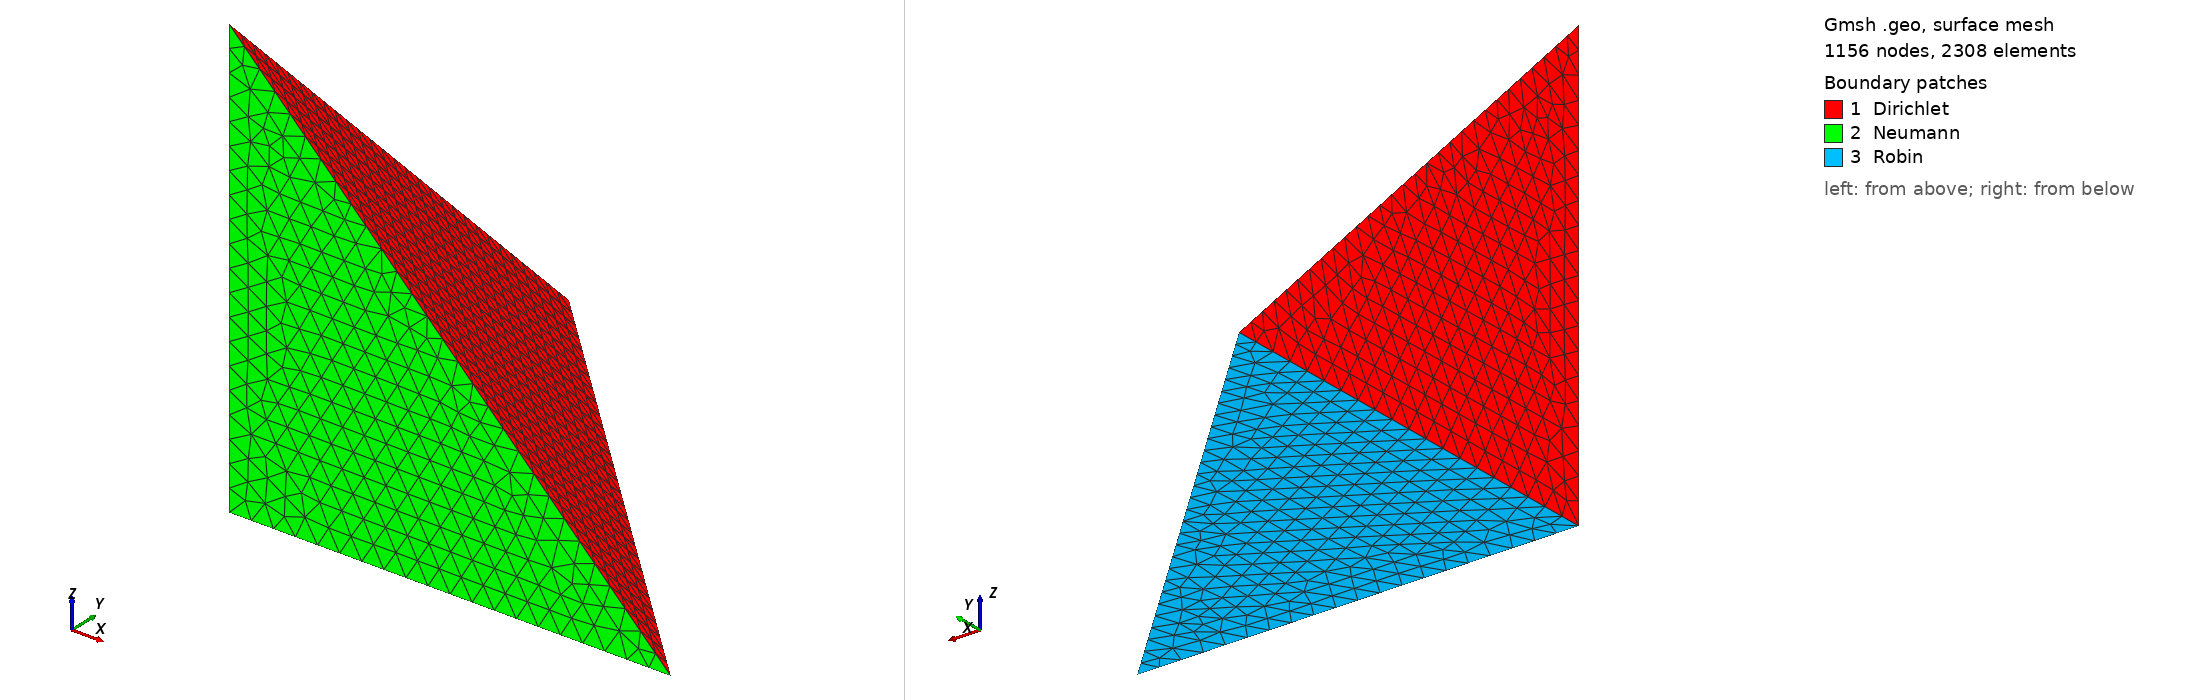

Gmsh geometry script, surface-meshed: 1156 nodes, 2308 surface elements. Boundary patches (legend numbers): 1 Dirichlet, 2 Neumann, 3 Robin. Left view from above one corner, right view from below the opposite corner. Legend entries are the model's physical surfaces. The drawing asked Gmsh for element sizes between 1% and 20% of the model's largest extent; the script's own settings can give other sizes.

=== tetrahedron.geo (drawn) ===
h=0.1;
Point(1) = {-1, -1, -1, h};
Point(2) = {1, -1, -1, h};
Point(3) = {-1, 1, -1, h};
Point(4) = {-1, -1, 1, h};

Line(1) = {2, 3};
Line(2) = {3, 1};
Line(3) = {1, 2};

Line(4) = {1, 4};
Line(5) = {2, 4};
Line(6) = {3, 4};

//+                                                                                                                                                           
Line Loop(1) = {6, -5, 1};                                                                                                                                    
//+                                                                                                                                                           
Plane Surface(1) = {1};                                                                                                                                       
//+                                                                                                                                                           
Line Loop(2) = {2, 4, -6};                                                                                                                                    
//+                                                                                                                                                           
Plane Surface(2) = {2};                                                                                                                                       
//+                                                                                                                                                           
Line Loop(3) = {3, 5, -4};                                                                                                                                    
//+                                                                                                                                                           
Plane Surface(3) = {3};                                                                                                                                       
//+                                                                                                                                                           
Line Loop(4) = {3, 1, 2};                                                                                                                                     
//+                                                                                                                                                           
Plane Surface(4) = {4};                                                                                                                                       
//+                                                                                                                                                           
Surface Loop(1) = {2, 4, 3, 1};

Physical Point("P1") = {1};
Physical Point("P2") = {2};
Physical Point("P3") = {3};
Physical Point("P4") = {4};
Physical Line("Edges") = {1,2,3,4,5,6};

Physical Surface("Dirichlet") = {1,2};
Physical Surface("Neumann") = {3};
Physical Surface("Robin") = {4};
//+                                                                                                                                                           
Volume(1) = {1};                                                                                                                                              
Physical Volume("Tetrahedron") = {1};
